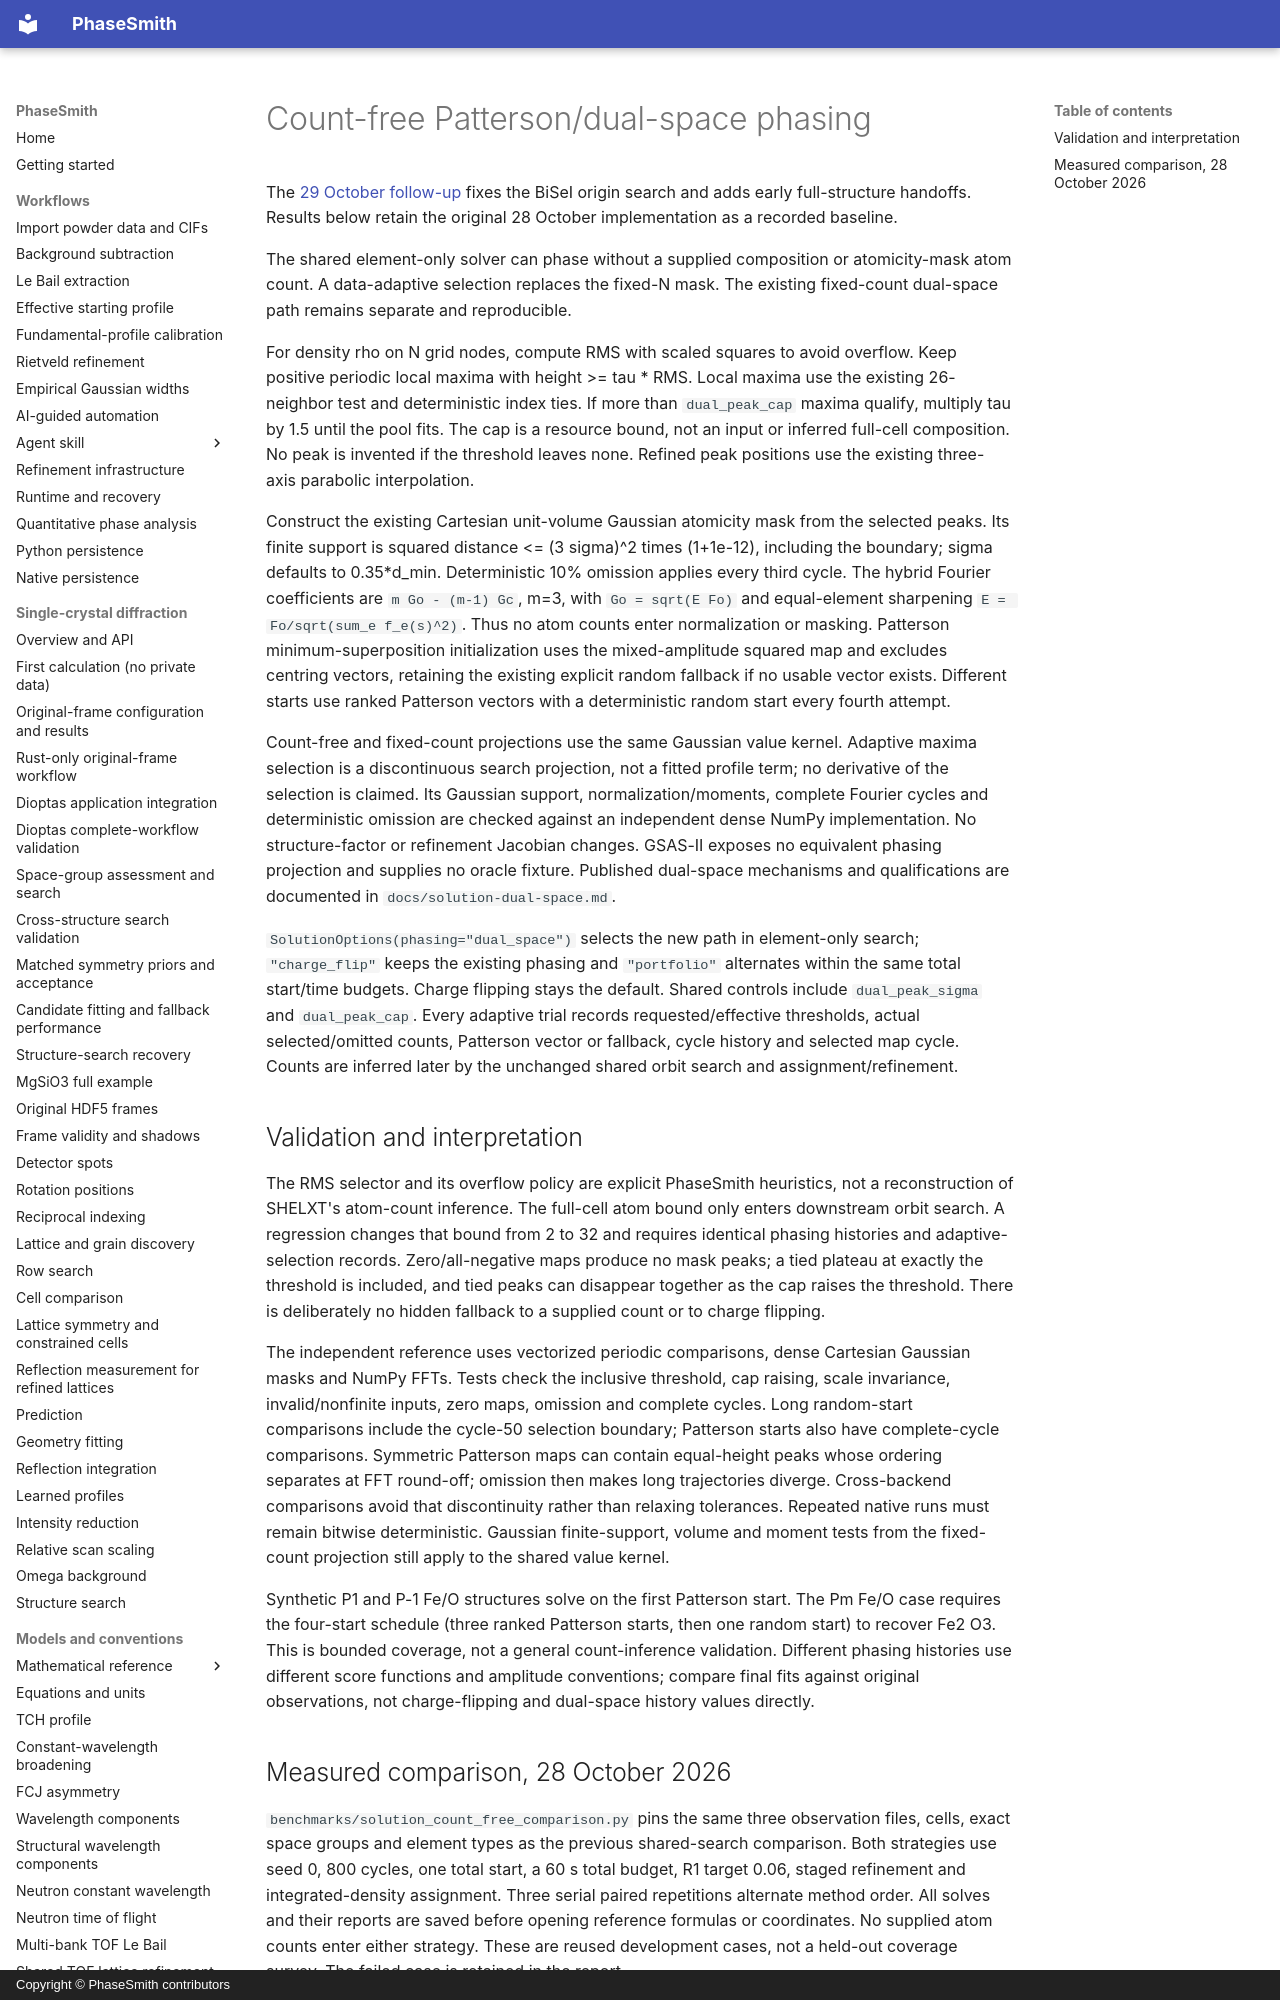

repository: CPrescher/PhaseSmith · page: solution-count-free-dual-space/index.html · generator: mkdocs · copyright: Copyright © PhaseSmith contributors

# Count-free Patterson/dual-space phasing

The [29 October follow-up](solution-dual-space-handoffs.md) fixes the BiSeI origin
search and adds early full-structure handoffs. Results below retain the original
28 October implementation as a recorded baseline.

The shared element-only solver can phase without a supplied composition or
atomicity-mask atom count. A data-adaptive selection replaces the fixed-N mask.
The existing fixed-count dual-space path remains separate and reproducible.

For density rho on N grid nodes, compute RMS with scaled squares to avoid
overflow. Keep positive periodic local maxima with height >= tau * RMS. Local
maxima use the existing 26-neighbor test and deterministic index ties. If more
than `dual_peak_cap` maxima qualify, multiply tau by 1.5 until the pool fits.
The cap is a resource bound, not an input or inferred full-cell composition.
No peak is invented if the threshold leaves none. Refined peak positions use
the existing three-axis parabolic interpolation.

Construct the existing Cartesian unit-volume Gaussian atomicity mask from the
selected peaks. Its finite support is squared distance <= (3 sigma)^2 times
(1+1e-12), including the boundary; sigma defaults to 0.35*d_min. Deterministic
10% omission applies every third cycle. The hybrid Fourier coefficients are
`m Go - (m-1) Gc`, m=3, with `Go = sqrt(E Fo)` and equal-element sharpening
`E = Fo/sqrt(sum_e f_e(s)^2)`. Thus no atom counts enter normalization or masking.
Patterson minimum-superposition initialization uses the mixed-amplitude squared
map and excludes centring vectors, retaining the existing explicit random
fallback if no usable vector exists. Different starts use ranked Patterson
vectors with a deterministic random start every fourth attempt.

Count-free and fixed-count projections use the same Gaussian value kernel.
Adaptive maxima selection is a discontinuous search projection, not a fitted
profile term; no derivative of the selection is claimed. Its Gaussian support,
normalization/moments, complete Fourier cycles and deterministic omission are
checked against an independent dense NumPy implementation. No structure-factor
or refinement Jacobian changes. GSAS-II exposes no equivalent phasing projection
and supplies no oracle fixture. Published dual-space mechanisms and qualifications
are documented in `docs/solution-dual-space.md`.

`SolutionOptions(phasing="dual_space")` selects the new path in element-only
search; `"charge_flip"` keeps the existing phasing and `"portfolio"` alternates
within the same total start/time budgets. Charge flipping stays the default.
Shared controls include `dual_peak_sigma` and `dual_peak_cap`. Every adaptive
trial records requested/effective thresholds, actual selected/omitted counts,
Patterson vector or fallback, cycle history and selected map cycle. Counts are
inferred later by the unchanged shared orbit search and assignment/refinement.

## Validation and interpretation

The RMS selector and its overflow policy are explicit PhaseSmith heuristics,
not a reconstruction of SHELXT's atom-count inference. The full-cell atom bound
only enters downstream orbit search. A regression changes that bound from 2 to
32 and requires identical phasing histories and adaptive-selection records.
Zero/all-negative maps produce no mask peaks; a tied plateau at exactly the
threshold is included, and tied peaks can disappear together as the cap raises
the threshold. There is deliberately no hidden fallback to a supplied count or
to charge flipping.

The independent reference uses vectorized periodic comparisons, dense Cartesian
Gaussian masks and NumPy FFTs. Tests check the inclusive threshold, cap raising,
scale invariance, invalid/nonfinite inputs, zero maps, omission and complete
cycles. Long random-start comparisons include the cycle-50 selection boundary;
Patterson starts also have complete-cycle comparisons. Symmetric Patterson maps
can contain equal-height peaks whose ordering separates at FFT round-off;
omission then makes long trajectories diverge. Cross-backend comparisons avoid
that discontinuity rather than relaxing tolerances. Repeated native runs must
remain bitwise deterministic. Gaussian finite-support, volume and moment tests
from the fixed-count projection still apply to the shared value kernel.

Synthetic P1 and P-1 Fe/O structures solve on the first Patterson start. The Pm
Fe/O case requires the four-start schedule (three ranked Patterson starts, then
one random start) to recover Fe2 O3. This is bounded coverage, not a general
count-inference validation. Different phasing histories use different score
functions and amplitude conventions; compare final fits against original
observations, not charge-flipping and dual-space history values directly.
